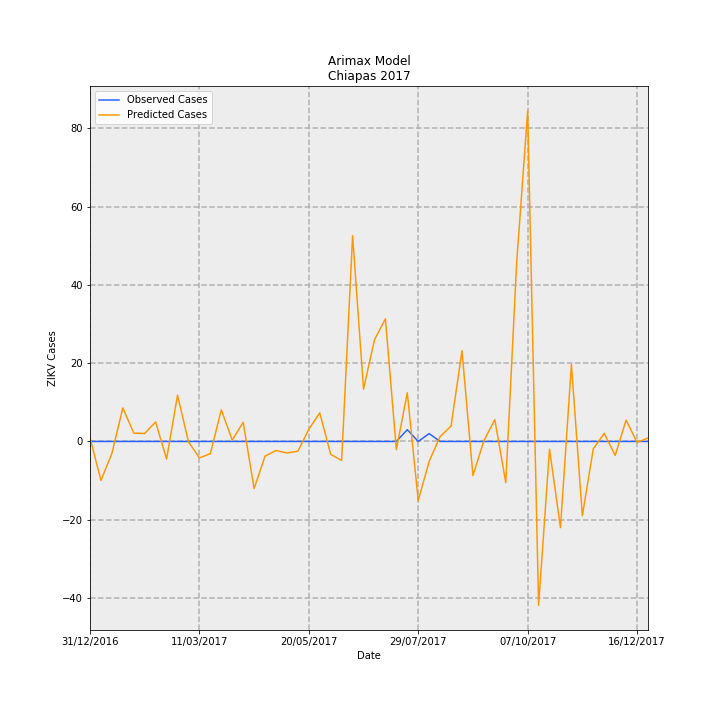

Source data for this figure (header and first rows):
Date, predictions_incidence, observed_incidence, Predicted Cases, Observed Cases, error
31/12/2016, 0.01871, 0.0, 0.9763, 0.0, -0.9763
07/01/2017, -0.1909, 0.0, -9.959, 0.0, 9.959
14/01/2017, -0.05883, 0.0, -3.07, 0.0, 3.07
21/01/2017, 0.1644, 0.0, 8.58, 0.0, -8.58
28/01/2017, 0.04068, 0.0, 2.122, 0.0, -2.122
04/02/2017, 0.0392, 0.0, 2.045, 0.0, -2.045
11/02/2017, 0.09534, 0.0, 4.975, 0.0, -4.975
18/02/2017, -0.08619, 0.0, -4.497, 0.0, 4.497
25/02/2017, 0.2267, 0.0, 11.83, 0.0, -11.83
04/03/2017, -0.001606, 0.0, -0.0838, 0.0, 0.0838
11/03/2017, -0.08061, 0.0, -4.206, 0.0, 4.206
18/03/2017, -0.06003, 0.0, -3.132, 0.0, 3.132
25/03/2017, 0.1546, 0.0, 8.066, 0.0, -8.066
01/04/2017, 0.006408, 0.0, 0.3344, 0.0, -0.3344
08/04/2017, 0.09392, 0.0, 4.901, 0.0, -4.901
15/04/2017, -0.2308, 0.0, -12.04, 0.0, 12.04
22/04/2017, -0.07211, 0.0, -3.763, 0.0, 3.763
29/04/2017, -0.04434, 0.0, -2.314, 0.0, 2.314
06/05/2017, -0.05636, 0.0, -2.941, 0.0, 2.941
13/05/2017, -0.04785, 0.0, -2.497, 0.0, 2.497
20/05/2017, 0.05952, 0.0, 3.105, 0.0, -3.105
27/05/2017, 0.1398, 0.0, 7.296, 0.0, -7.296
03/06/2017, -0.06289, 0.0, -3.281, 0.0, 3.281
10/06/2017, -0.0934, 0.0, -4.874, 0.0, 4.874
17/06/2017, 1.007, 0.0, 52.55, 0.0, -52.55
24/06/2017, 0.2562, 0.0, 13.37, 0.0, -13.37
01/07/2017, 0.498, 0.0, 25.99, 0.0, -25.99
08/07/2017, 0.6005, 0.0, 31.34, 0.0, -31.34
15/07/2017, -0.04027, 0.0, -2.101, 0.0, 2.101
22/07/2017, 0.2386, 0.05749, 12.45, 3.0, -9.449
29/07/2017, -0.2897, 0.0, -15.12, 0.0, 15.12
05/08/2017, -0.09698, 0.03833, -5.06, 2.0, 7.06
12/08/2017, 0.02389, 0.0, 1.246, 0.0, -1.246
19/08/2017, 0.07535, 0.0, 3.932, 0.0, -3.932
26/08/2017, 0.4442, 0.0, 23.18, 0.0, -23.18
02/09/2017, -0.1673, 0.0, -8.731, 0.0, 8.731
09/09/2017, 0.003662, 0.0, 0.1911, 0.0, -0.1911
16/09/2017, 0.1068, 0.0, 5.575, 0.0, -5.575
23/09/2017, -0.2016, 0.0, -10.52, 0.0, 10.52
30/09/2017, 0.8776, 0.0, 45.79, 0.0, -45.79
07/10/2017, 1.618, 0.0, 84.41, 0.0, -84.41
14/10/2017, -0.8023, 0.0, -41.87, 0.0, 41.87
21/10/2017, -0.03789, 0.0, -1.977, 0.0, 1.977
28/10/2017, -0.4221, 0.0, -22.03, 0.0, 22.03
04/11/2017, 0.3771, 0.0, 19.68, 0.0, -19.68
11/11/2017, -0.3636, 0.0, -18.97, 0.0, 18.97
18/11/2017, -0.03623, 0.0, -1.89, 0.0, 1.89
25/11/2017, 0.03968, 0.0, 2.07, 0.0, -2.07
02/12/2017, -0.06833, 0.0, -3.565, 0.0, 3.565
09/12/2017, 0.1047, 0.0, 5.461, 0.0, -5.461
16/12/2017, -0.004585, 0.0, -0.2393, 0.0, 0.2393
23/12/2017, 0.01698, 0.0, 0.8859, 0.0, -0.8859
